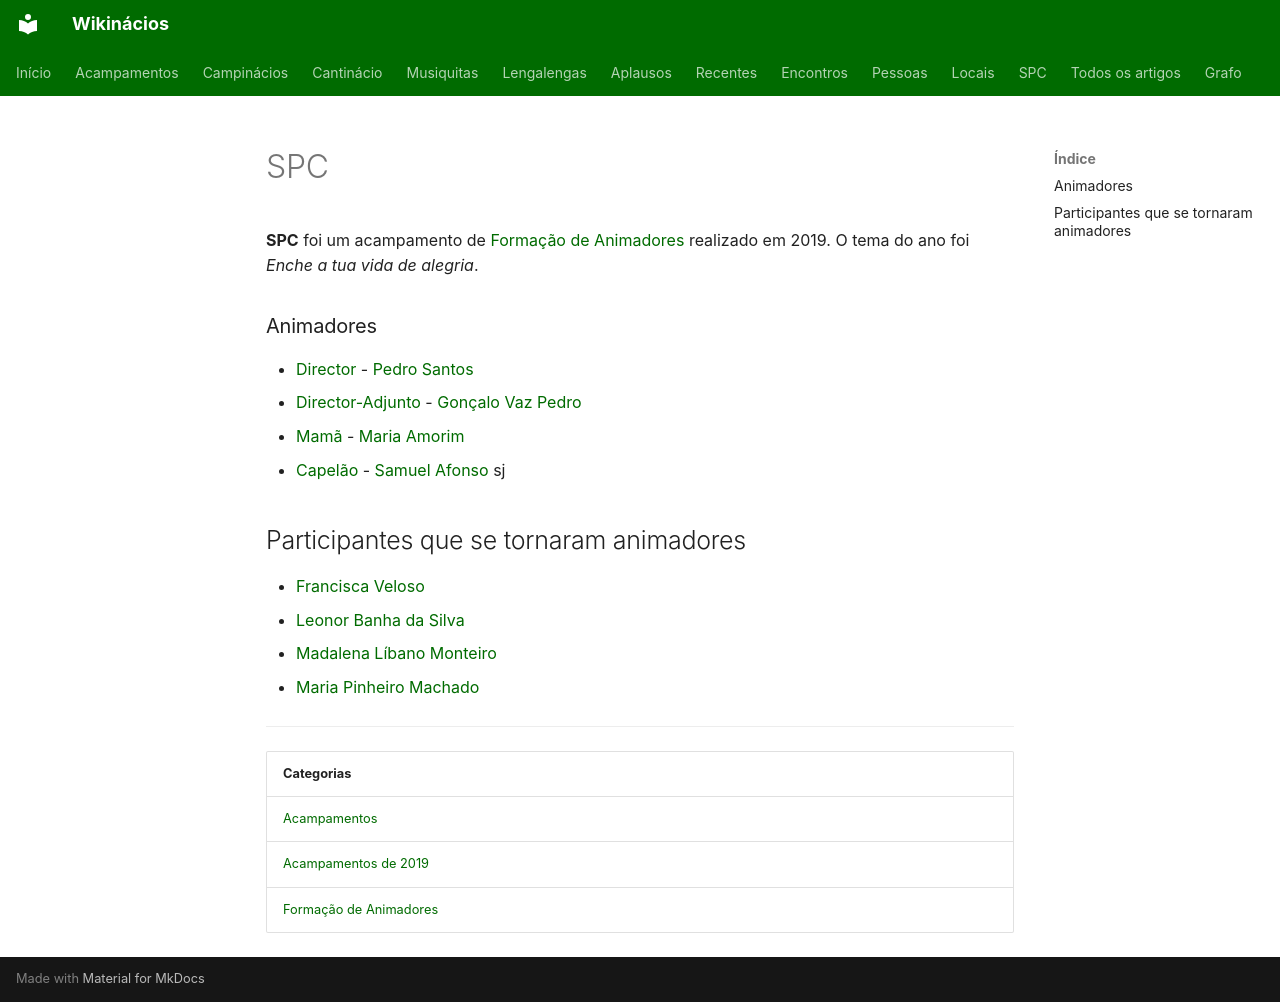

repository: neteinstein/Campinacios · page: Acampamentos/2019/SPC.html · generator: mkdocs

# SPC

**SPC** foi um acampamento de [Formação de Animadores](../../Categorias/Forma%C3%A7%C3%A3o%20de%20Animadores.md) realizado em 2019. O tema do ano foi *Enche a tua vida de alegria*.

### Animadores

- [Director](../../Cargos/Director.md) - [Pedro Santos](../../Pessoas/P/Pedro%20Santos.md)
- [Director-Adjunto](../../Cargos/Director-Adjunto.md) - [Gonçalo Vaz Pedro](../../Pessoas/G/Gon%C3%A7alo%20Vaz%20Pedro.md)
- [Mamã](../../Cargos/Mam%C3%A3.md) - [Maria Amorim](../../Pessoas/M/Maria%20Amorim.md)
- [Capelão](../../Cargos/Capel%C3%A3o.md) - [Samuel Afonso](../../Pessoas/S/Samuel%20Afonso.md) sj

## Participantes que se tornaram animadores

- [Francisca Veloso](../../Pessoas/F/Francisca%20Veloso.md)
- [Leonor Banha da Silva](../../Pessoas/L/Leonor%20Banha%20da%20Silva.md)
- [Madalena Líbano Monteiro](../../Pessoas/M/Madalena%20L%C3%ADbano%20Monteiro.md)
- [Maria Pinheiro Machado](../../Pessoas/M/Maria%20Pinheiro%20Machado.md)

---

| Categorias |
| --- |
| [Acampamentos](../../Categorias/Acampamentos.md) |
| [Acampamentos de 2019](../../Categorias/Acampamentos%20de%202019.md) |
| [Formação de Animadores](../../Categorias/Forma%C3%A7%C3%A3o%20de%20Animadores.md) |
